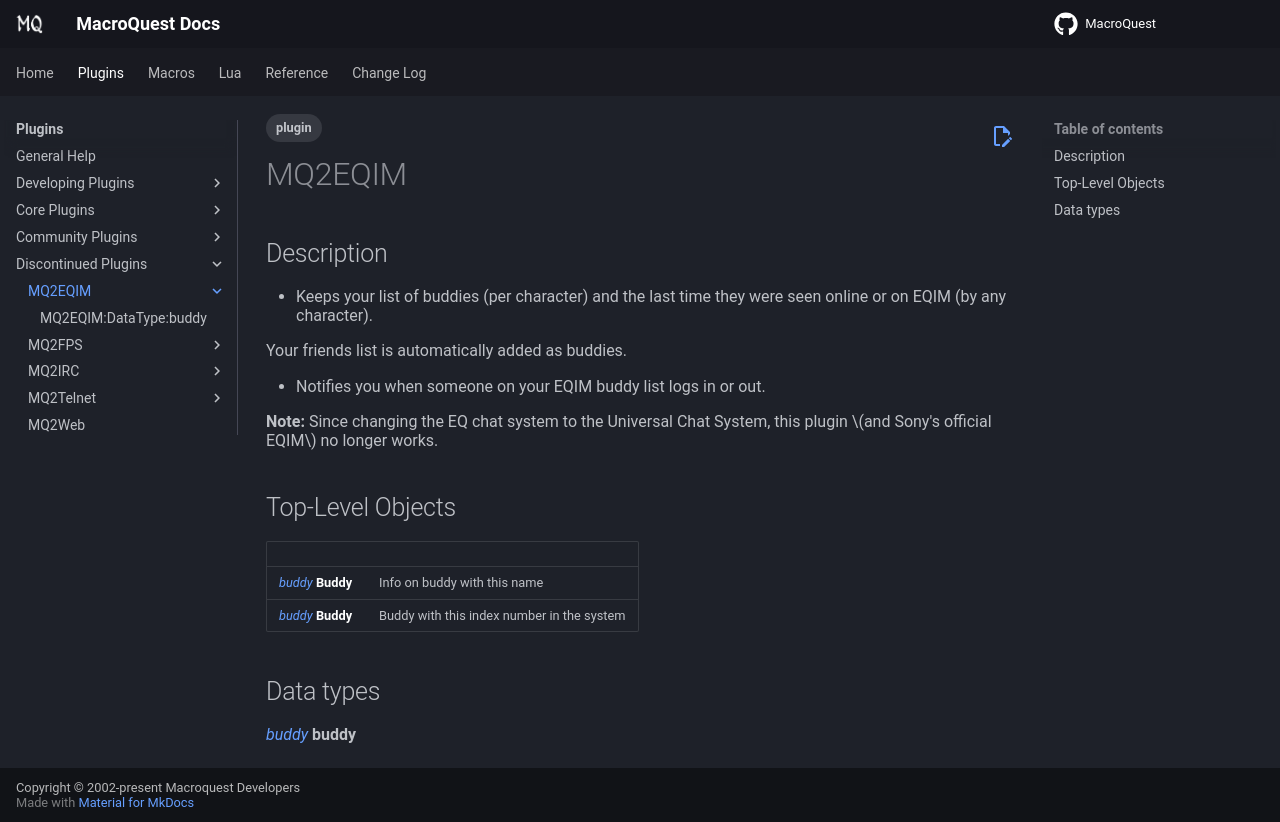

repository: macroquest/docs · page: plugins/discontinued/mq2eqim/index.html · generator: jekyll

---
tags:
   - plugin
---
# MQ2EQIM

## Description

* Keeps your list of buddies (per character) and the last time they were seen online or on EQIM (by any character).

  Your friends list is automatically added as buddies.

* Notifies you when someone on your EQIM buddy list logs in or out.

**Note:** Since changing the EQ chat system to the Universal Chat System, this plugin \(and Sony's official EQIM\) no longer works.

## Top-Level Objects

|  |  |
| :--- | :--- |
| [_buddy_](mq2eqim-datatype-buddy.md) **Buddy\[**name**\]** | Info on buddy with this name |
| [_buddy_](mq2eqim-datatype-buddy.md) **Buddy\[**\#**\]** | Buddy with this index number in the system |

## Data types

[_buddy_](mq2eqim-datatype-buddy.md) **buddy**
